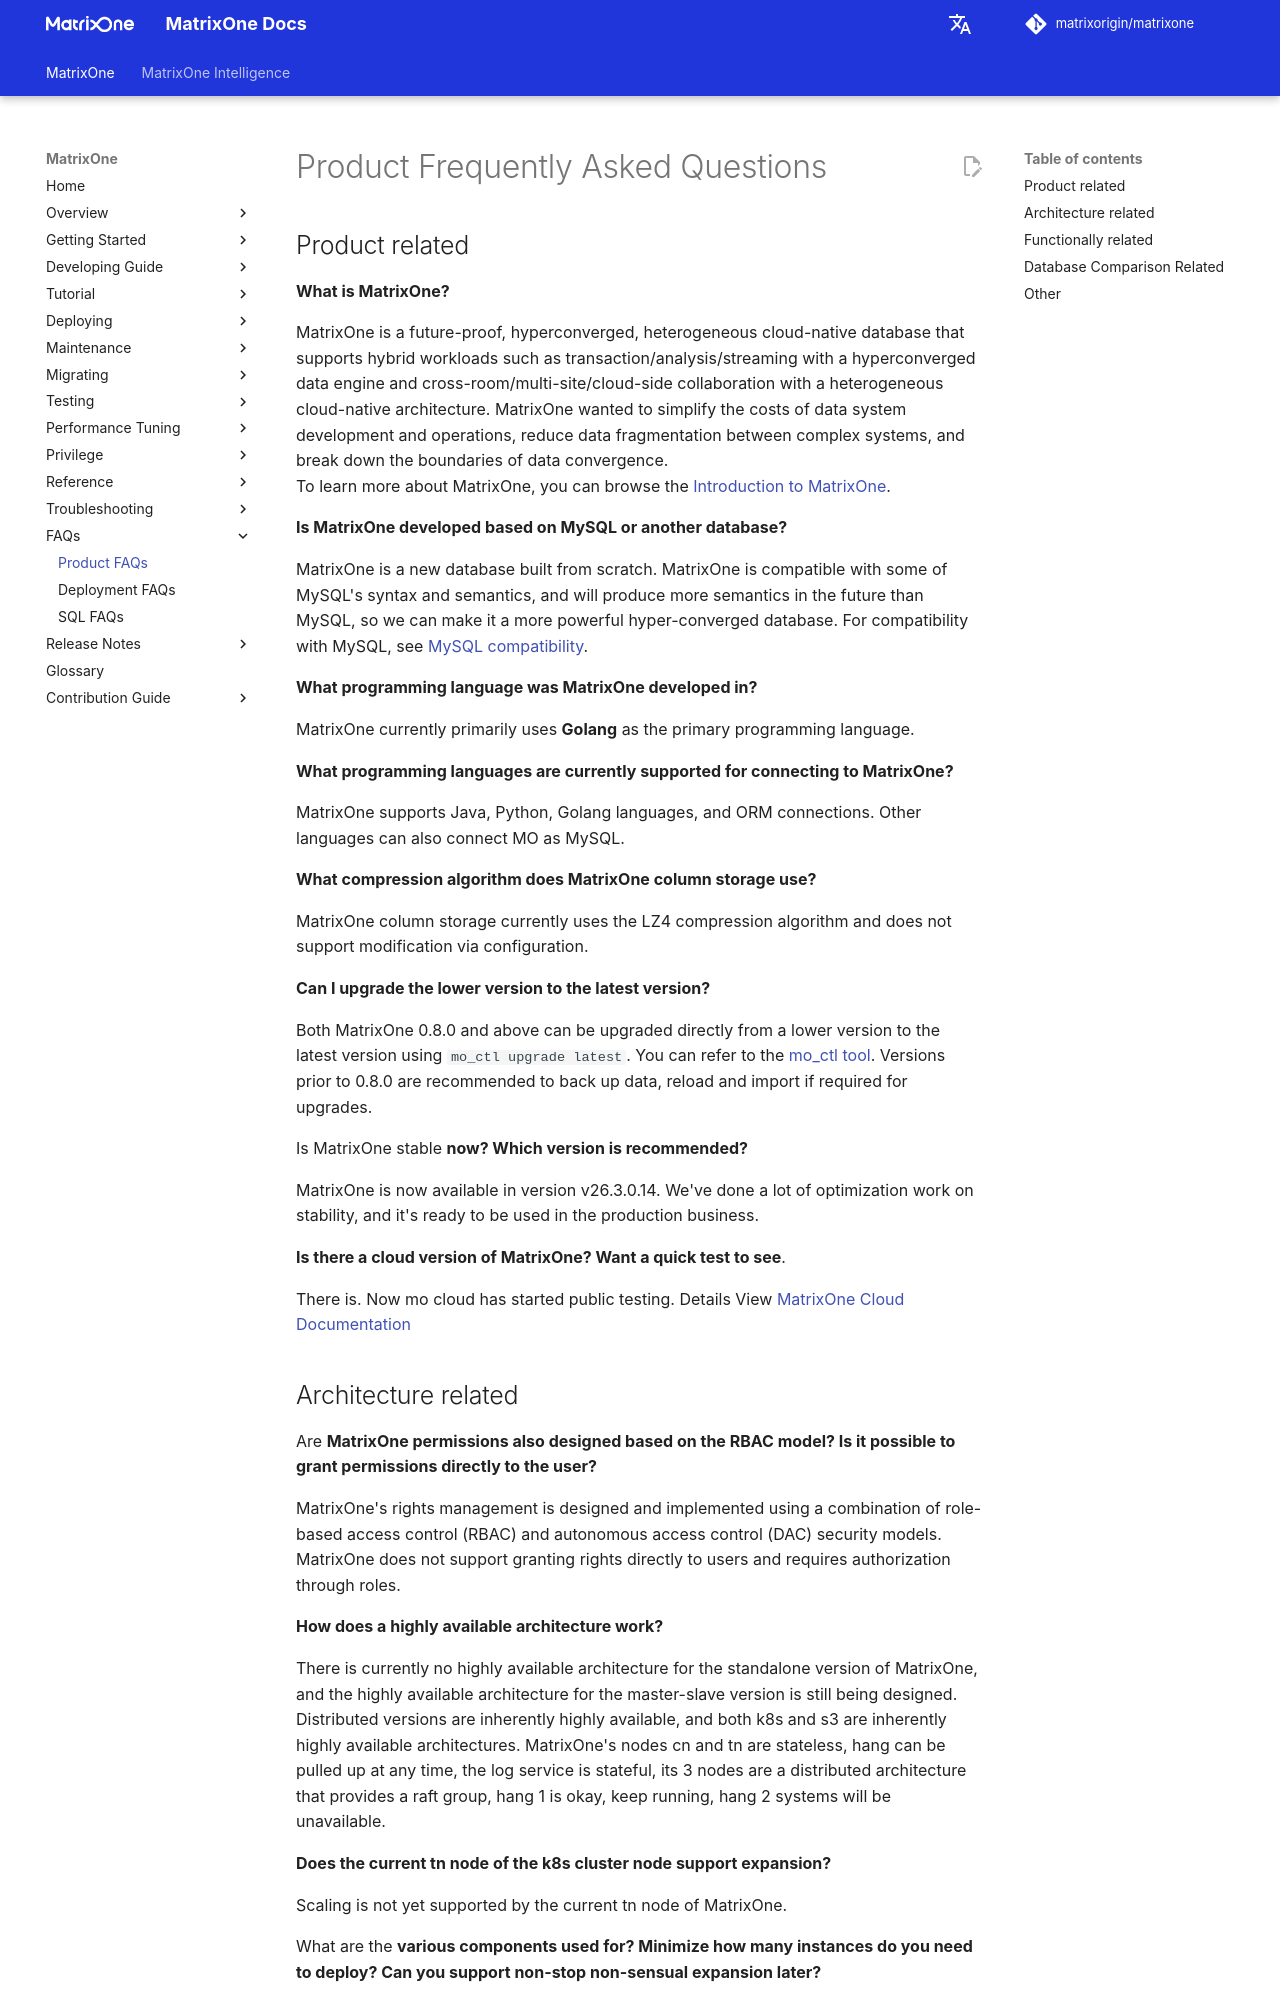

repository: matrixorigin/matrixorigin.io · page: dev/MatrixOne/FAQs/product-faqs/index.html · generator: mkdocs

# Product Frequently Asked Questions

## Product related

**What is MatrixOne?**

MatrixOne is a future-proof, hyperconverged, heterogeneous cloud-native database that supports hybrid workloads such as transaction/analysis/streaming with a hyperconverged data engine and cross-room/multi-site/cloud-side collaboration with a heterogeneous cloud-native architecture. MatrixOne wanted to simplify the costs of data system development and operations, reduce data fragmentation between complex systems, and break down the boundaries of data convergence.  
To learn more about MatrixOne, you can browse the [Introduction to MatrixOne](../Overview/matrixone-introduction.md).

**Is MatrixOne developed based on MySQL or another database?**

 MatrixOne is a new database built from scratch. MatrixOne is compatible with some of MySQL's syntax and semantics, and will produce more semantics in the future than MySQL, so we can make it a more powerful hyper-converged database. For compatibility with MySQL, see [MySQL compatibility](../Overview/feature/mysql-compatibility.md).

**What programming language was MatrixOne developed in?**

MatrixOne currently primarily uses **Golang** as the primary programming language.

**What programming languages are currently supported for connecting to MatrixOne?**

MatrixOne supports Java, Python, Golang languages, and ORM connections. Other languages can also connect MO as MySQL.

**What compression algorithm does MatrixOne column storage use?**

MatrixOne column storage currently uses the LZ4 compression algorithm and does not support modification via configuration.

**Can I upgrade the lower version to the latest version?**

Both MatrixOne 0.8.0 and above can be upgraded directly from a lower version to the latest version using `mo_ctl upgrade latest`. You can refer to the [mo_ctl tool](../Maintain/mo_ctl.md). Versions prior to 0.8.0 are recommended to back up data, reload and import if required for upgrades.

Is MatrixOne stable **now? Which version is recommended?**

MatrixOne is now available in version v26.3.0.9. We've done a lot of optimization work on stability, and it's ready to be used in the production business.

**Is there a cloud version of MatrixOne? Want a quick test to see**.

There is. Now mo cloud has started public testing. Details View [MatrixOne Cloud Documentation](https://docs.matrixorigin.cn/zh/matrixonecloud/MatrixOne-Cloud/Get-Started/quickstart/)
